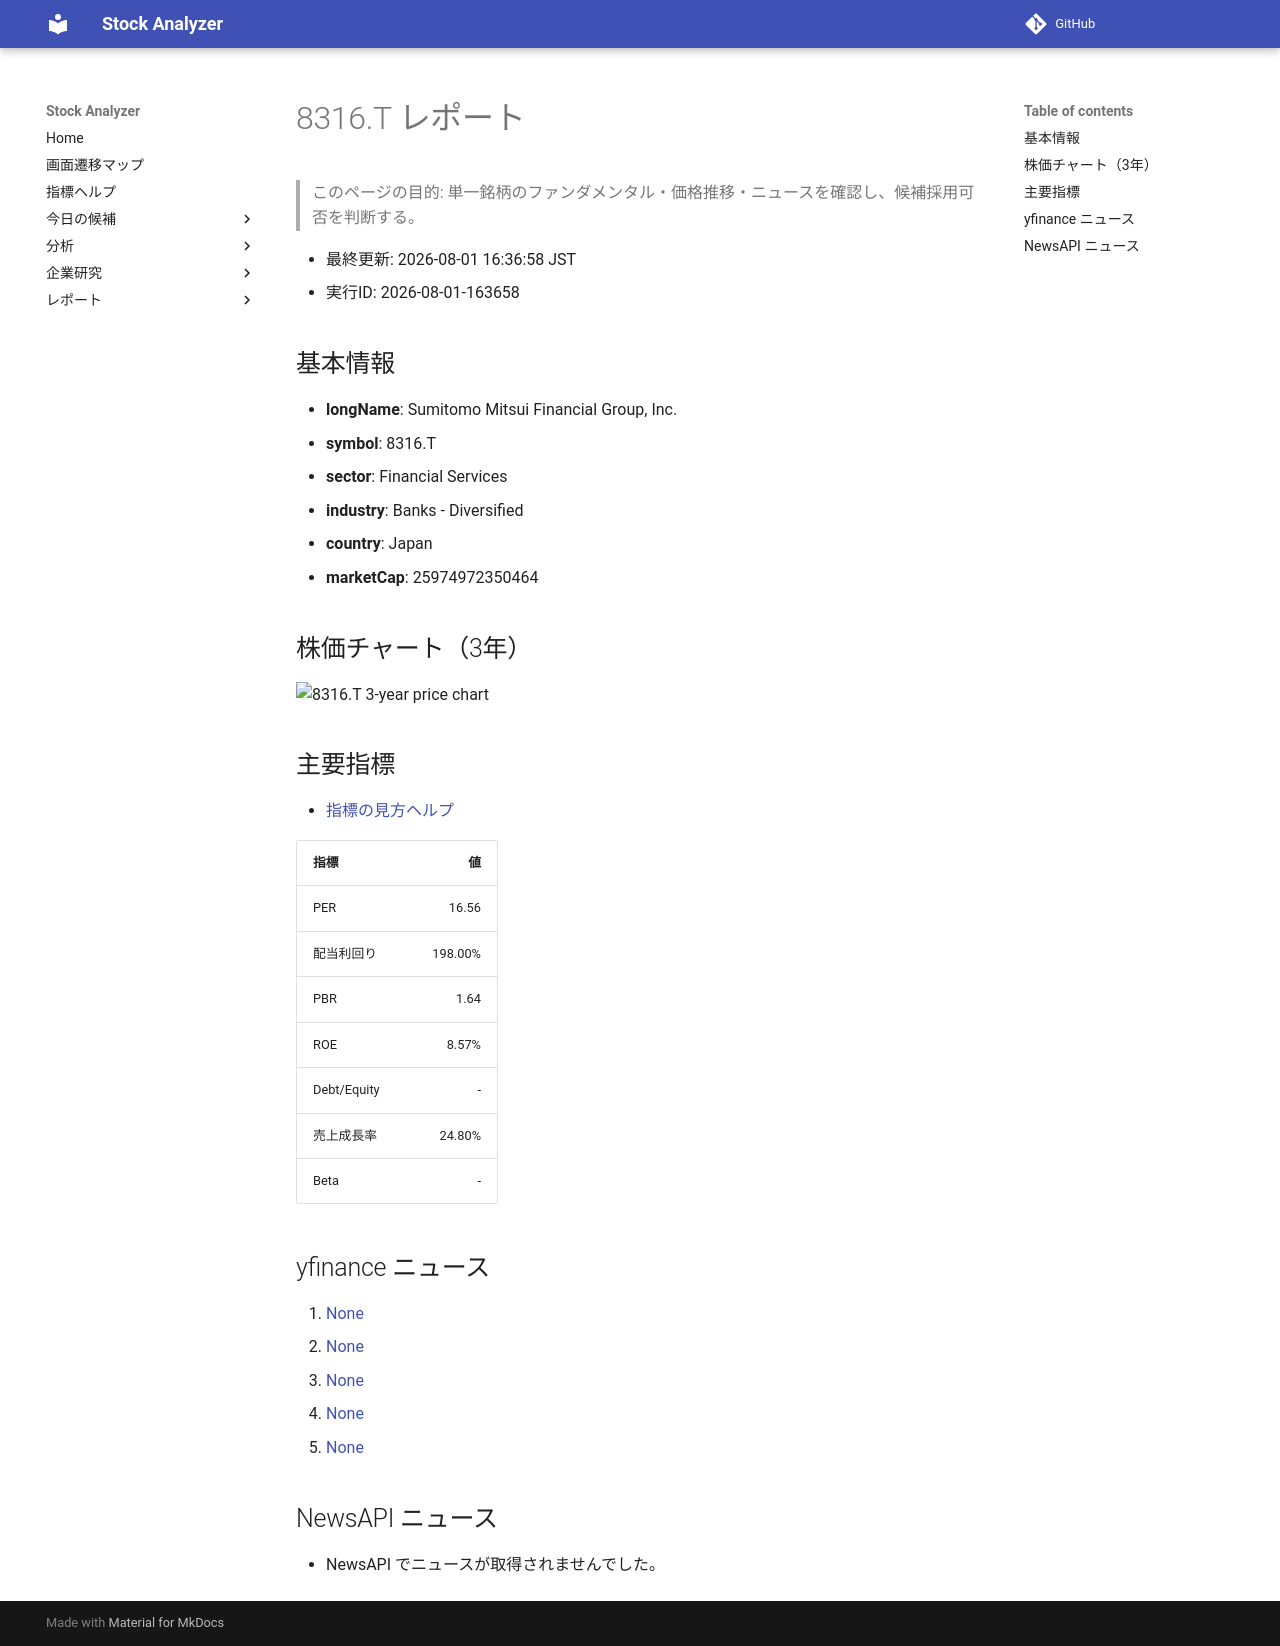

repository: Yumi-note/Making-APP · page: stocks/2026-08-01/163658/8316_T/index.html · generator: mkdocs

# 8316.T レポート

> このページの目的: 単一銘柄のファンダメンタル・価格推移・ニュースを確認し、候補採用可否を判断する。

- 最終更新: 2026-08-01 16:36:58 JST
- 実行ID: 2026-08-01-163658

## 基本情報

- **longName**: Sumitomo Mitsui Financial Group, Inc.
- **symbol**: 8316.T
- **sector**: Financial Services
- **industry**: Banks - Diversified
- **country**: Japan
- **marketCap**: 25974972350464

## 株価チャート（3年）

![8316.T 3-year price chart](8316_T_3y.png)

## 主要指標

- [指標の見方ヘルプ](../../../../indicators.md)

| 指標 | 値 |
|---|---:|
| PER | 16.56 |
| 配当利回り | 198.00% |
| PBR | 1.64 |
| ROE | 8.57% |
| Debt/Equity | - |
| 売上成長率 | 24.80% |
| Beta | - |

## yfinance ニュース

1. [None](None)
2. [None](None)
3. [None](None)
4. [None](None)
5. [None](None)

## NewsAPI ニュース

- NewsAPI でニュースが取得されませんでした。
